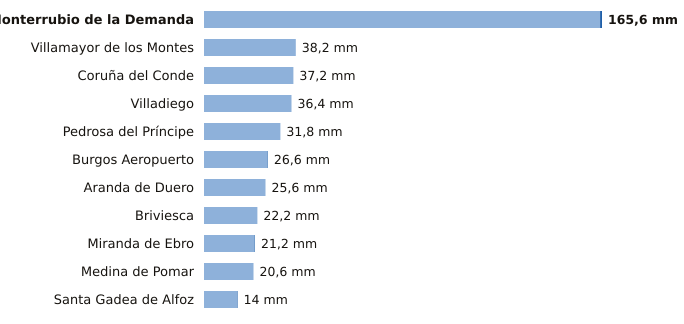

Source data for this figure (header and first rows):
estacion, provincia, indicativo, mm_6_dias_anteriores, mm_hoy, mm_7_dias, horas_de_hoy
Monterrubio de la Demanda, Burgos, 2302N, 164.8, 0.8, 165.6, 19
Villamayor de los Montes, Burgos, 2311Y, 38.2, 0.0, 38.2, 21
Coruña del Conde, Burgos, 2106B, 37.2, 0.0, 37.2, 18
Villadiego, Burgos, 2285B, 36.4, 0.0, 36.4, 21
Pedrosa del Príncipe, Burgos, 2290Y, 31.8, 0.0, 31.8, 20
Burgos Aeropuerto, Burgos, 2331, 26.4, 0.2, 26.6, 21
Aranda de Duero, Burgos, 2117D, 25.6, 0.0, 25.6, 21
Briviesca, Burgos, 9031C, 22.2, 0.0, 22.2, 20
Miranda de Ebro, Burgos, 9069C, 21.0, 0.2, 21.2, 20
Medina de Pomar, Burgos, 9051, 20.6, 0.0, 20.6, 21
Santa Gadea de Alfoz, Burgos, 9012E, 13.8, 0.2, 14.0, 19
